Run: headless pygame with SDL's dummy video driver; simulated clock (each Clock.tick advances the game by its frame time, no real sleeping); random seed 0; keys injected as events and as key.get_pressed() state; mouse plan: one left click at the window centre at the start of phase 2, then a move to the lower-right quarter at the start of phase 3.
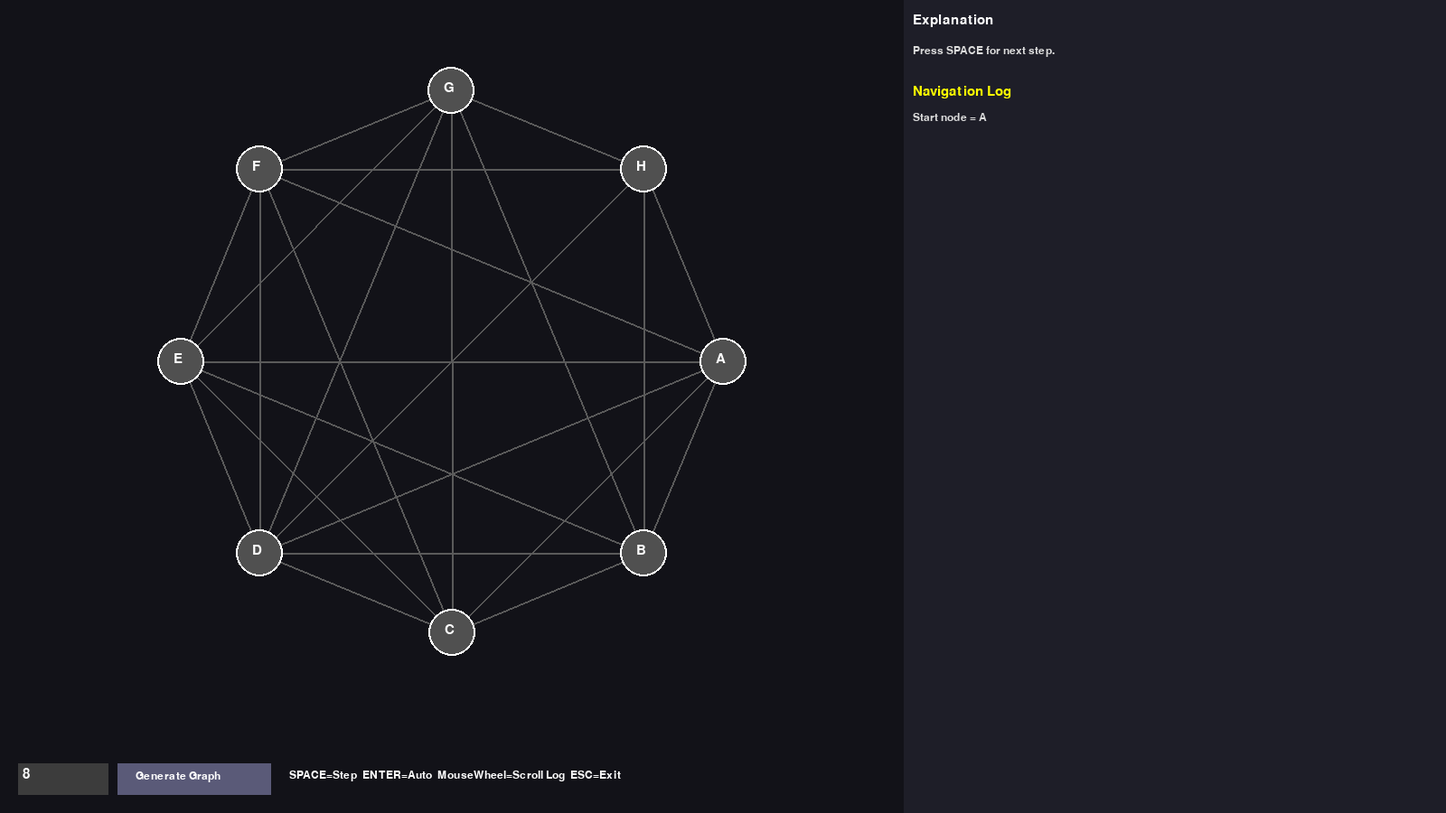
Frame 1 of 4 · flips 1–60 · no input
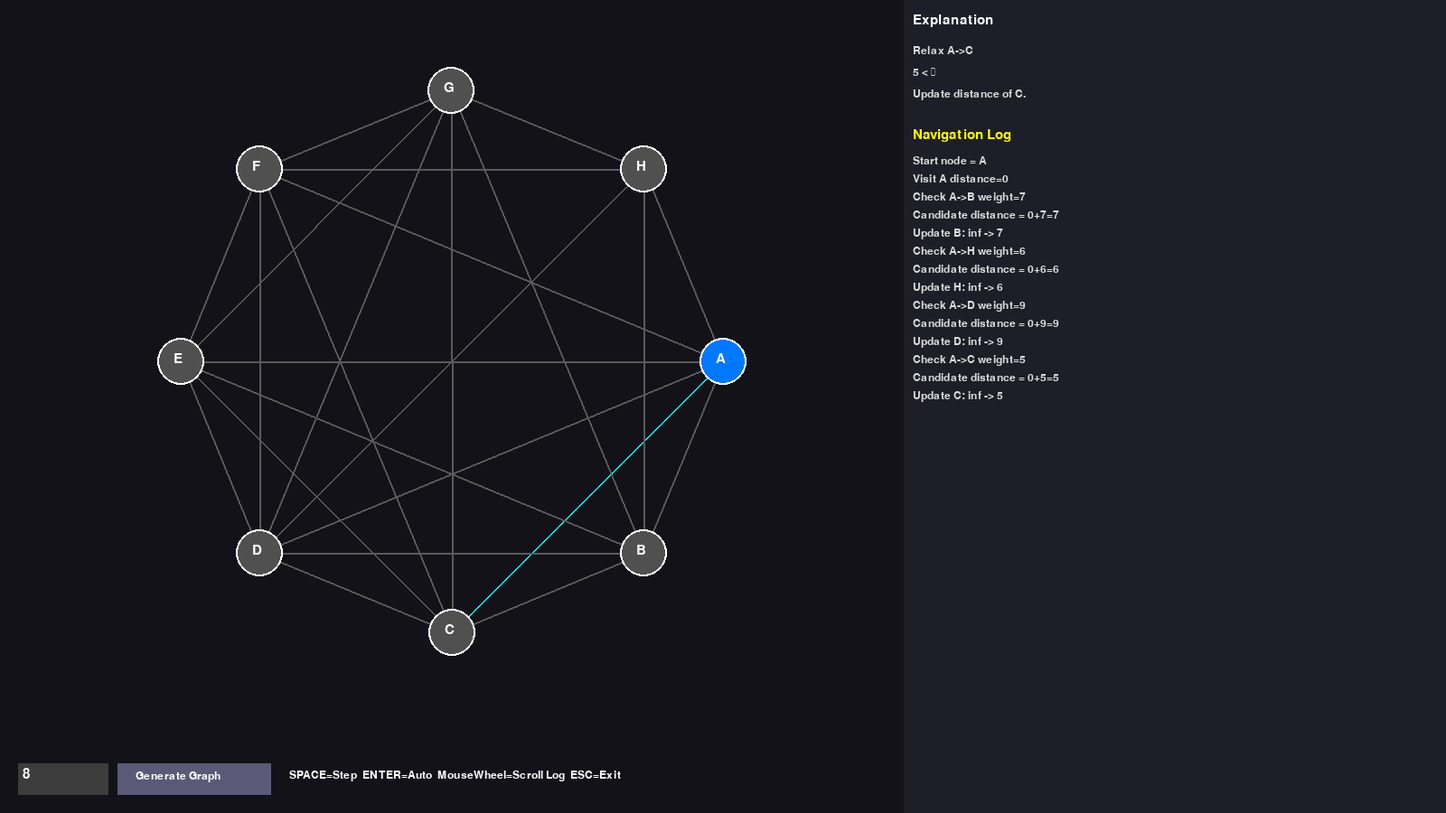
Frame 2 of 4 · flips 61–180 · clicked the window centre · tapped SPACE, RETURN · held RIGHT (→), D
Frame 3 of 4 · flips 181–300 · moved the mouse to the lower-right quarter · held DOWN (↓), S · screen unchanged from frame 2, image omitted
Frame 4 of 4 · flips 301–420 · held LEFT (←), A, UP (↑), W · screen unchanged from frame 3, image omitted

The pygame program that drew these frames:


import pygame, heapq, random, math

pygame.init()

WIDTH, HEIGHT = 1600, 900
GRAPH_WIDTH = 1000
LOG_X = GRAPH_WIDTH + 10

screen = pygame.display.set_mode((WIDTH, HEIGHT))
pygame.display.set_caption("Dijkstra Tutor")

FONT = pygame.font.SysFont("consolas", 22)
SMALL = pygame.font.SysFont("consolas", 18)
clock = pygame.time.Clock()

event_log = []
log_scroll = 0
LINES_VISIBLE = 32
follow_log = True

def log(msg):
    global log_scroll
    event_log.append(msg)
    if follow_log:
        log_scroll = max(0, len(event_log) - LINES_VISIBLE)

def generate_graph(n):
    labels = [chr(65+i) if i < 26 else f"N{i}" for i in range(n)]
    graph = {k: [] for k in labels}
    pos = {}
    cx, cy = GRAPH_WIDTH//2, HEIGHT//2 - 50
    radius = min(GRAPH_WIDTH, HEIGHT)//3

    for i, node in enumerate(labels):
        ang = 2*math.pi*i/max(1,n)
        pos[node] = (
            int(cx + radius*math.cos(ang)),
            int(cy + radius*math.sin(ang))
        )

    for i in range(n-1):
        graph[labels[i]].append((labels[i+1], random.randint(1, 9)))

    for node in labels:
        for _ in range(random.randint(2,4)):
            t = random.choice(labels)
            if t != node:
                graph[node].append((t, random.randint(1,15)))
    return graph, pos

class TutorDijkstra:
    def __init__(self, graph, start, target):
        self.graph = graph
        self.start = start
        self.target = target
        self.dist = {n: float("inf") for n in graph}
        self.dist[start] = 0
        self.prev = {}
        self.visited = set()
        self.pq = [(0,start)]
        self.current = None
        self.current_edge = None
        self.finished = False
        self.explanation = "Press SPACE for next step."
        log(f"Start node = {start}")

    def step(self):
        if self.finished:
            return

        while self.pq:
            d,node = heapq.heappop(self.pq)
            if node not in self.visited:
                break
        else:
            self.finished = True
            return

        self.current = node
        self.visited.add(node)

        self.explanation = (
            f"Visit {node}\n"
            f"Reason: smallest tentative distance = {d}."
        )
        log(f"Visit {node} distance={d}")

        if node == self.target:
            self.finished = True
            log("Target reached.")
            return

        for neigh,w in self.graph[node]:
            nd = d+w
            old = self.dist[neigh]
            self.current_edge = (node, neigh)

            log(f"Check {node}->{neigh} weight={w}")
            log(f"Candidate distance = {d}+{w}={nd}")

            if nd < old:
                self.dist[neigh] = nd
                self.prev[neigh] = node
                heapq.heappush(self.pq,(nd,neigh))

                self.explanation = (
                    f"Relax {node}->{neigh}\n"
                    f"{nd} < {old if old != float('inf') else '∞'}\n"
                    f"Update distance of {neigh}."
                )
                log(f"Update {neigh}: {old} -> {nd}")

    def path(self):
        if self.target not in self.prev and self.target != self.start:
            return []
        cur = self.target
        p = [cur]
        while cur in self.prev:
            cur = self.prev[cur]
            p.append(cur)
        return p[::-1]

graph, positions = generate_graph(8)
anim = TutorDijkstra(graph, list(graph)[0], list(graph)[-1])

node_text = "8"
input_active = False

box = pygame.Rect(20, HEIGHT-55, 100, 35)
btn = pygame.Rect(130, HEIGHT-55, 170, 35)

auto = False
STEP = pygame.USEREVENT+1
pygame.time.set_timer(STEP, 700)

running = True
while running:
    for e in pygame.event.get():
        if e.type == pygame.QUIT:
            running = False

        elif e.type == pygame.KEYDOWN:
            if e.key == pygame.K_ESCAPE:
                running = False
            elif e.key == pygame.K_SPACE:
                anim.step()
            elif e.key == pygame.K_RETURN:
                auto = not auto
            elif e.key == pygame.K_PAGEUP:
                globals()['log_scroll'] = max(0, log_scroll-10)
            elif e.key == pygame.K_PAGEDOWN:
                globals()['log_scroll'] = min(max(0,len(event_log)-LINES_VISIBLE), log_scroll+10)
            elif input_active:
                if e.key == pygame.K_BACKSPACE:
                    node_text = node_text[:-1]
                elif e.unicode.isdigit():
                    node_text += e.unicode

        elif e.type == pygame.MOUSEBUTTONDOWN:
            if box.collidepoint(e.pos):
                input_active = True
            else:
                input_active = False

            if btn.collidepoint(e.pos):
                count = max(2, int(node_text or "2"))
                event_log.clear()
                graph, positions = generate_graph(count)
                anim = TutorDijkstra(graph, list(graph)[0], list(graph)[-1])

        elif e.type == pygame.MOUSEWHEEL:
            follow_log = False
            log_scroll = max(0, min(max(0,len(event_log)-LINES_VISIBLE), log_scroll - e.y))

        elif e.type == STEP and auto and not anim.finished:
            anim.step()

    screen.fill((18,18,24))

    if anim.finished:
        p = anim.path()
        for i in range(len(p)-1):
            pygame.draw.line(screen,(255,215,0),positions[p[i]],positions[p[i+1]],8)

    for n, edges in graph.items():
        for t,w in edges:
            col = (90,90,90)
            if anim.current_edge == (n,t):
                col = (0,255,255)
            pygame.draw.line(screen,col,positions[n],positions[t],2)

    for n,p in positions.items():
        col=(80,80,80)
        if n in anim.visited: col=(0,180,0)
        if n==anim.current: col=(0,120,255)
        pygame.draw.circle(screen,col,p,26)
        pygame.draw.circle(screen,(255,255,255),p,26,2)
        screen.blit(FONT.render(n,True,(255,255,255)),(p[0]-8,p[1]-10))

    pygame.draw.rect(screen,(30,30,40),(GRAPH_WIDTH,0,WIDTH-GRAPH_WIDTH,HEIGHT))

    y=15
    screen.blit(FONT.render("Explanation",True,(255,255,255)),(LOG_X,y))
    y += 35
    for line in anim.explanation.split("\n"):
        screen.blit(SMALL.render(line,True,(220,220,220)),(LOG_X,y))
        y += 24

    y += 20
    screen.blit(FONT.render("Navigation Log",True,(255,255,0)),(LOG_X,y))
    y += 30

    start = max(0, log_scroll)
    end = min(len(event_log), start+LINES_VISIBLE)
    for line in event_log[start:end]:
        screen.blit(SMALL.render(line,True,(220,220,220)),(LOG_X,y))
        y += 20

    pygame.draw.rect(screen,(60,60,60),box)
    pygame.draw.rect(screen,(90,90,120),btn)
    screen.blit(FONT.render(node_text,True,(255,255,255)),(box.x+5,box.y+5))
    screen.blit(SMALL.render("Generate Graph",True,(255,255,255)),(btn.x+20,btn.y+8))

    screen.blit(
        SMALL.render("SPACE=Step  ENTER=Auto  MouseWheel=Scroll Log  ESC=Exit",True,(255,255,255)),
        (320, HEIGHT-48)
    )

    pygame.display.flip()
    clock.tick(60)

pygame.quit()
